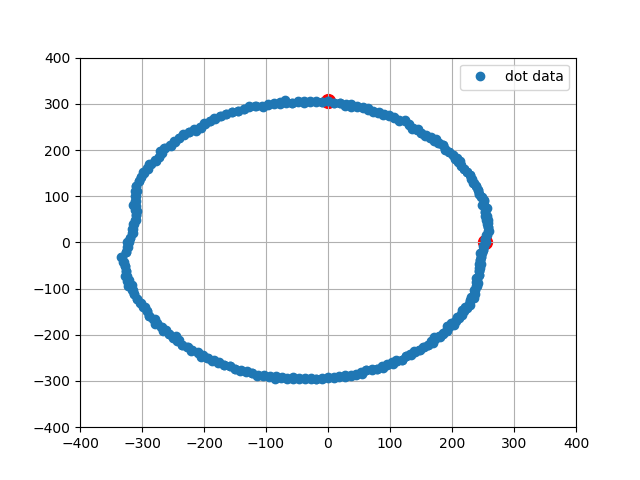

The data file committed next to this chart (first rows):
0, 254.00, 0.00
1, 253.9, 7.98
2, 255.5, 16.07
3, 259.8, 24.56
4, 257.9, 32.59
5, 258.8, 40.99
6, 254.4, 48.53
7, 255.7, 57.15
8, 252.8, 64.91
9, 252.6, 73.37
10, 249.2, 80.96
11, 251.2, 90.44
12, 249.2, 98.66
13, 243.2, 105.2
14, 242.5, 114.1
15, 238.8, 121.7
16, 234, 128.6
17, 230.7, 136.4
18, 228.8, 145.2
19, 225, 152.9
20, 220.1, 159.9
21, 214.9, 166.7
22, 210.3, 174
23, 207.8, 183.2
24, 201.9, 189.6
25, 195.9, 195.9
26, 188.2, 200.5
27, 185.2, 210
28, 177.2, 214.2
29, 170.4, 219.7
30, 164, 225.7
31, 156.8, 230.8
32, 150, 236.4
33, 145.6, 246.2
34, 136.3, 248
35, 129.8, 254.8
36, 123.9, 263.3
37, 114.8, 265.2
38, 106.8, 269.6
39, 98.23, 272.9
40, 89.31, 274.9
41, 82.02, 282.3
42, 72.87, 283.8
43, 65.01, 290.8
44, 55.65, 291.7
45, 46.30, 292.4
46, 37.10, 293.7
47, 28.23, 298.7
48, 18.96, 301.4
49, 9.45, 300.9
50, -0.00, 305
51, -9.55, 303.9
52, -19.09, 303.4
53, -28.80, 304.6
54, -38.23, 302.6
55, -48.18, 304.2
56, -57.71, 302.5
57, -67.62, 302.5
58, -77.84, 303.2
59, -87.05, 299.6
60, -96.72, 297.7
... 339 more rows
